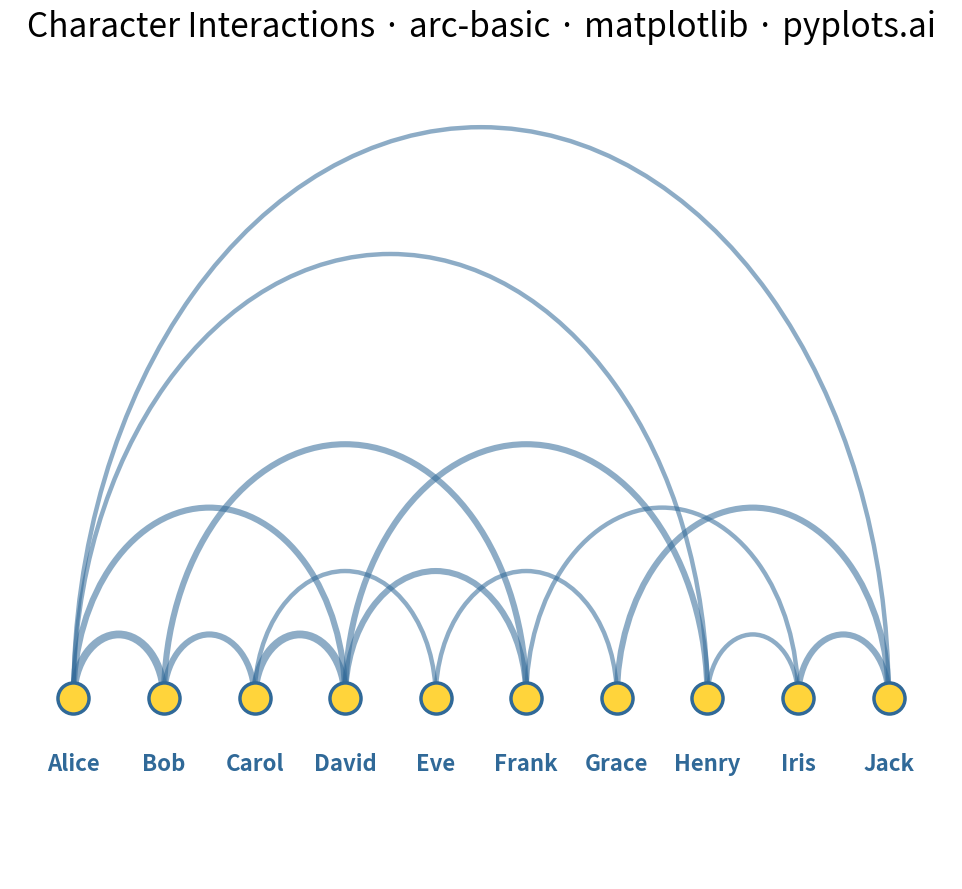

Recreate this plot in Python.
"""pyplots.ai
arc-basic: Basic Arc Diagram
Library: matplotlib | Python 3.13
Quality: pending | Created: 2025-12-23
"""

import matplotlib.patches as mpatches
import matplotlib.pyplot as plt
import numpy as np


# Data: Character interactions in a story chapter
np.random.seed(42)

nodes = ["Alice", "Bob", "Carol", "David", "Eve", "Frank", "Grace", "Henry", "Iris", "Jack"]
n_nodes = len(nodes)

# Edges: pairs of connected nodes with weights (start, end, weight)
edges = [
    (0, 1, 3),  # Alice-Bob (strong connection)
    (0, 3, 2),  # Alice-David
    (1, 2, 2),  # Bob-Carol
    (2, 4, 1),  # Carol-Eve
    (3, 5, 2),  # David-Frank
    (4, 6, 1),  # Eve-Grace
    (0, 7, 1),  # Alice-Henry (long-range)
    (1, 5, 2),  # Bob-Frank
    (2, 3, 3),  # Carol-David (strong)
    (5, 8, 1),  # Frank-Iris
    (6, 9, 2),  # Grace-Jack
    (0, 9, 1),  # Alice-Jack (longest range)
    (3, 7, 2),  # David-Henry
    (7, 8, 1),  # Henry-Iris
    (8, 9, 2),  # Iris-Jack
]

# Create plot
fig, ax = plt.subplots(figsize=(16, 9))

# Node positions along x-axis
x_positions = np.linspace(0.05, 0.95, n_nodes)
y_baseline = 0.15

# Draw arcs
for start, end, weight in edges:
    x_start = x_positions[start]
    x_end = x_positions[end]

    # Arc height proportional to distance between nodes
    distance = abs(end - start)
    height = 0.07 * distance

    # Center and width of the arc
    x_center = (x_start + x_end) / 2
    arc_width = abs(x_end - x_start)

    # Arc thickness based on weight
    linewidth = 2.0 + weight * 1.2

    # Semi-transparent arcs
    alpha = 0.55

    # Create arc using Arc patch
    arc = mpatches.Arc(
        (x_center, y_baseline),
        width=arc_width,
        height=height * 2,
        angle=0,
        theta1=0,
        theta2=180,
        color="#306998",
        linewidth=linewidth,
        alpha=alpha,
    )
    ax.add_patch(arc)

# Draw nodes
ax.scatter(x_positions, [y_baseline] * n_nodes, s=500, c="#FFD43B", edgecolors="#306998", linewidths=2.5, zorder=5)

# Add node labels
for x, name in zip(x_positions, nodes, strict=True):
    ax.text(x, y_baseline - 0.06, name, ha="center", va="top", fontsize=16, fontweight="bold", color="#306998")

# Styling
ax.set_xlim(-0.02, 1.02)
ax.set_ylim(-0.05, 0.85)
ax.set_aspect("equal")

# Remove axes
ax.axis("off")

ax.set_title("Character Interactions · arc-basic · matplotlib · pyplots.ai", fontsize=24, pad=20)

plt.tight_layout()
plt.savefig("plot.png", dpi=300, bbox_inches="tight")
